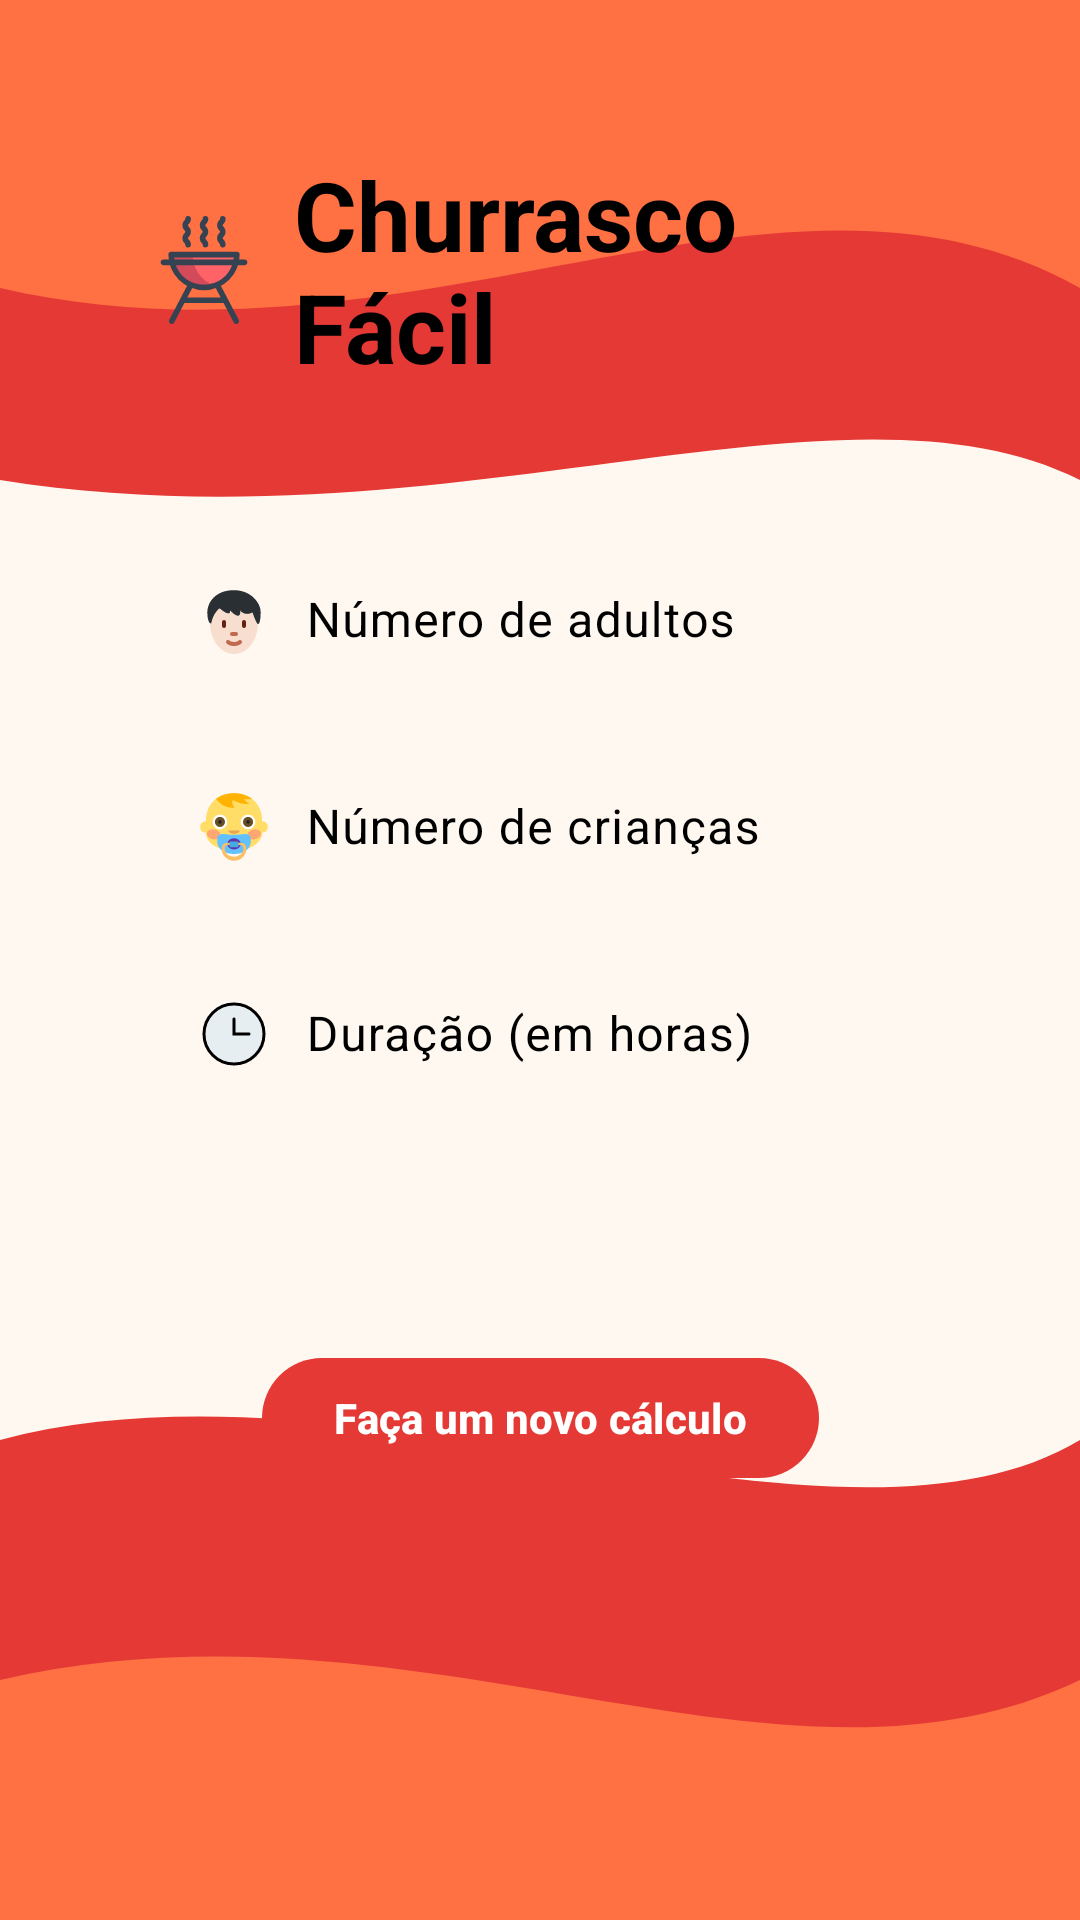

Here is an Android app screen rendered from its layout file. Give the layout XML and the strings, colors and styles it references.
<!-- AndroidManifest.xml: application theme Theme.Easy_Barbecue -->
<!-- res/layout/activity_main.xml -->
<?xml version="1.0" encoding="utf-8"?>
<androidx.constraintlayout.widget.ConstraintLayout xmlns:android="http://schemas.android.com/apk/res/android"
    xmlns:app="http://schemas.android.com/apk/res-auto"
    android:id="@+id/main_activity"
    android:layout_width="match_parent"
    android:layout_height="match_parent"
    android:background="@drawable/bg_curves"
    android:orientation="vertical"
    android:padding="50dp">

    <TextView
        android:id="@+id/tv_title"
        android:layout_width="wrap_content"
        android:layout_height="wrap_content"
        android:drawableStart="@drawable/ic_bbq_grill"
        android:drawablePadding="12dp"
        android:text="@string/title_start"
        android:textColor="@color/black"
        android:textSize="32sp"
        android:textStyle="bold"
        app:layout_constraintEnd_toEndOf="parent"
        app:layout_constraintStart_toStartOf="parent"
        app:layout_constraintTop_toTopOf="parent" />


    <LinearLayout
        android:id="@+id/linearLayout2"
        android:layout_width="match_parent"
        android:layout_height="wrap_content"
        android:orientation="vertical"
        app:layout_constraintBottom_toBottomOf="parent"
        app:layout_constraintEnd_toEndOf="parent"
        app:layout_constraintStart_toStartOf="parent"
        app:layout_constraintTop_toTopOf="parent"
        app:layout_constraintVertical_bias="0.35000002">

        <com.google.android.material.textfield.TextInputLayout
            android:id="@+id/til_adults"
            android:layout_width="match_parent"
            android:layout_height="wrap_content"
            android:hint="@string/num_adults"
            android:textColorHint="@color/black"
            app:boxBackgroundMode="none"
            app:cursorColor="@color/black"
            app:hintTextColor="@color/black"
            app:layout_constraintEnd_toEndOf="parent"
            app:layout_constraintStart_toStartOf="parent"
            app:layout_constraintTop_toBottomOf="@+id/tv_title">

            <com.google.android.material.textfield.TextInputEditText
                android:id="@+id/tie_adults"
                android:layout_width="match_parent"
                android:layout_height="wrap_content"
                android:cursorVisible="true"
                android:drawableStart="@drawable/ic_adult"
                android:drawablePadding="12dp"
                android:inputType="number"
                android:textColor="@color/black" />

        </com.google.android.material.textfield.TextInputLayout>

        <com.google.android.material.textfield.TextInputLayout
            android:id="@+id/til_children"
            android:layout_width="match_parent"
            android:layout_height="wrap_content"
            android:hint="@string/num_children"
            android:textColorHint="@color/black"
            app:boxBackgroundMode="none"
            app:cursorColor="@color/black"
            app:hintTextColor="@color/black"
            app:layout_constraintEnd_toEndOf="parent"
            app:layout_constraintStart_toStartOf="parent"
            app:layout_constraintTop_toBottomOf="@id/til_adults">

            <com.google.android.material.textfield.TextInputEditText
                android:id="@+id/tie_children"
                android:layout_width="match_parent"
                android:layout_height="wrap_content"
                android:cursorVisible="true"
                android:drawableStart="@drawable/ic_children"
                android:drawablePadding="12dp"
                android:inputType="number"
                android:textColor="@color/black" />

        </com.google.android.material.textfield.TextInputLayout>

        <com.google.android.material.textfield.TextInputLayout
            android:id="@+id/til_duration"
            android:layout_width="match_parent"
            android:layout_height="wrap_content"
            android:hint="@string/duration"
            android:textColorHint="@color/black"
            app:boxBackgroundMode="none"
            app:cursorColor="@color/black"
            app:hintTextColor="@color/black"
            app:layout_constraintEnd_toEndOf="parent"
            app:layout_constraintStart_toStartOf="parent"
            app:layout_constraintTop_toBottomOf="@id/til_children">

            <com.google.android.material.textfield.TextInputEditText
                android:id="@+id/tie_duration"
                android:layout_width="match_parent"
                android:layout_height="wrap_content"
                android:cursorVisible="true"
                android:drawableStart="@drawable/ic_duration"
                android:drawablePadding="12dp"
                android:inputType="number"
                android:textColor="@color/black" />
        </com.google.android.material.textfield.TextInputLayout>

    </LinearLayout>

    <com.google.android.material.button.MaterialButton
        android:id="@+id/btn_calculate"
        android:layout_width="wrap_content"
        android:layout_height="wrap_content"
        android:text="@string/restart"
        android:textColor="@color/white"
        android:textStyle="bold"
        app:backgroundTint="@color/red"
        android:layout_marginTop="75dp"
        app:layout_constraintEnd_toEndOf="parent"
        app:layout_constraintStart_toStartOf="parent"
        app:layout_constraintTop_toBottomOf="@+id/linearLayout2" />

</androidx.constraintlayout.widget.ConstraintLayout>
<!-- resources referenced by this layout -->
<resources>
  <color name="black">#FF000000</color>
  <color name="red">#E53935</color>
  <color name="white">#FFFFFFFF</color>
  <!-- drawable bg_curves (drawable) -->
  <?xml version="1.0" encoding="utf-8"?>
  <vector xmlns:android="http://schemas.android.com/apk/res/android"
      android:width="360dp"
      android:height="800dp"
      android:viewportWidth="360"
      android:viewportHeight="800">
  
      <path
          android:fillColor="@color/cream"
          android:pathData="M0,0 H360 V800 H0 Z"/>
  
      <path
          android:fillColor="@color/red"
          android:pathData="M0,0 H360 V200
                            C280,150 150,230 0,200 Z"/>
  
      <path
          android:fillColor="@color/orange"
          android:pathData="M0,0 H360 V120
                            C260,50 140,160 0,120 Z"/>
  
      <path
          android:fillColor="@color/red"
          android:pathData="M0,800 H360 V600
                            C280,660 120,560 0,600 Z"/>
  
      <path
          android:fillColor="@color/orange"
          android:pathData="M0,800 H360 V700
                            C260,760 140,660 0,700 Z"/>
  </vector>
  <!-- drawable ic_duration (drawable) -->
  <vector xmlns:android="http://schemas.android.com/apk/res/android"
      android:width="24dp"
      android:height="24dp"
      android:viewportWidth="24"
      android:viewportHeight="24">
    <path
        android:pathData="M12,12m-10,0a10,10 0,1 1,20 0a10,10 0,1 1,-20 0"
        android:strokeAlpha="0.1"
        android:strokeLineJoin="miter"
        android:strokeWidth="0"
        android:fillColor="#059cf7"
        android:fillAlpha="0.1"
        android:strokeLineCap="round"/>
    <path
        android:pathData="M12,12m-10,0a10,10 0,1 1,20 0a10,10 0,1 1,-20 0"
        android:strokeLineJoin="miter"
        android:strokeWidth="1"
        android:fillColor="#00000000"
        android:strokeColor="#000000"
        android:strokeLineCap="round"/>
    <path
        android:pathData="M12,7l0,5l5,0"
        android:strokeLineJoin="miter"
        android:strokeWidth="1"
        android:fillColor="#00000000"
        android:strokeColor="#000000"
        android:strokeLineCap="round"/>
  </vector>
  <string name="duration"> Duração (em horas)</string>
  <string name="num_adults"> Número de adultos</string>
  <string name="num_children"> Número de crianças</string>
  <string name="restart">Faça um novo cálculo</string>
  <string name="title_start"> Churrasco Fácil</string>
  <style name="Theme.Easy_Barbecue" parent="Base.Theme.Easy_Barbecue" />
  <color name="cream">#FFF8F0</color>
  <color name="orange">#FF7043</color>
  <style name="Base.Theme.Easy_Barbecue" parent="Theme.Material3.DayNight.NoActionBar">
          
          
      </style>
</resources>
